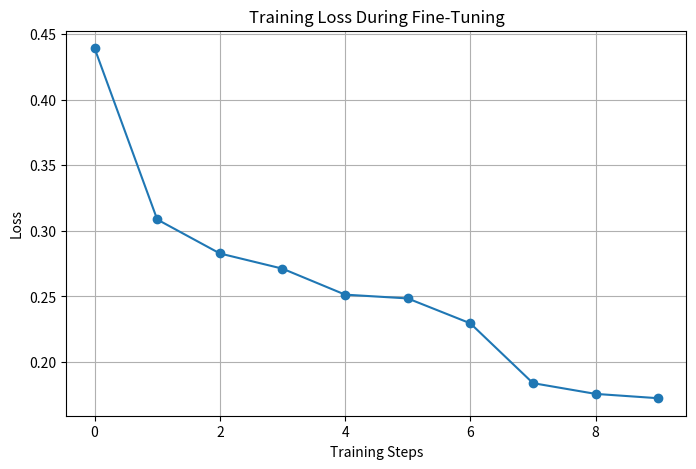

Here is the Python script that generated this plot: (Note: this script raises an exception after producing the figure.)
import matplotlib.pyplot as plt

# Training loss values from your actual run
losses = [0.4393, 0.3087, 0.2828, 0.2712, 0.2514, 0.2485, 0.2295, 0.1839, 0.1757, 0.1724]

plt.figure(figsize=(8,5))
plt.plot(losses, marker="o")
plt.title("Training Loss During Fine-Tuning")
plt.xlabel("Training Steps")
plt.ylabel("Loss")
plt.grid(True)

plt.savefig("outputs/training_loss.png")
plt.show()

print("Graph saved to outputs/training_loss.png")
